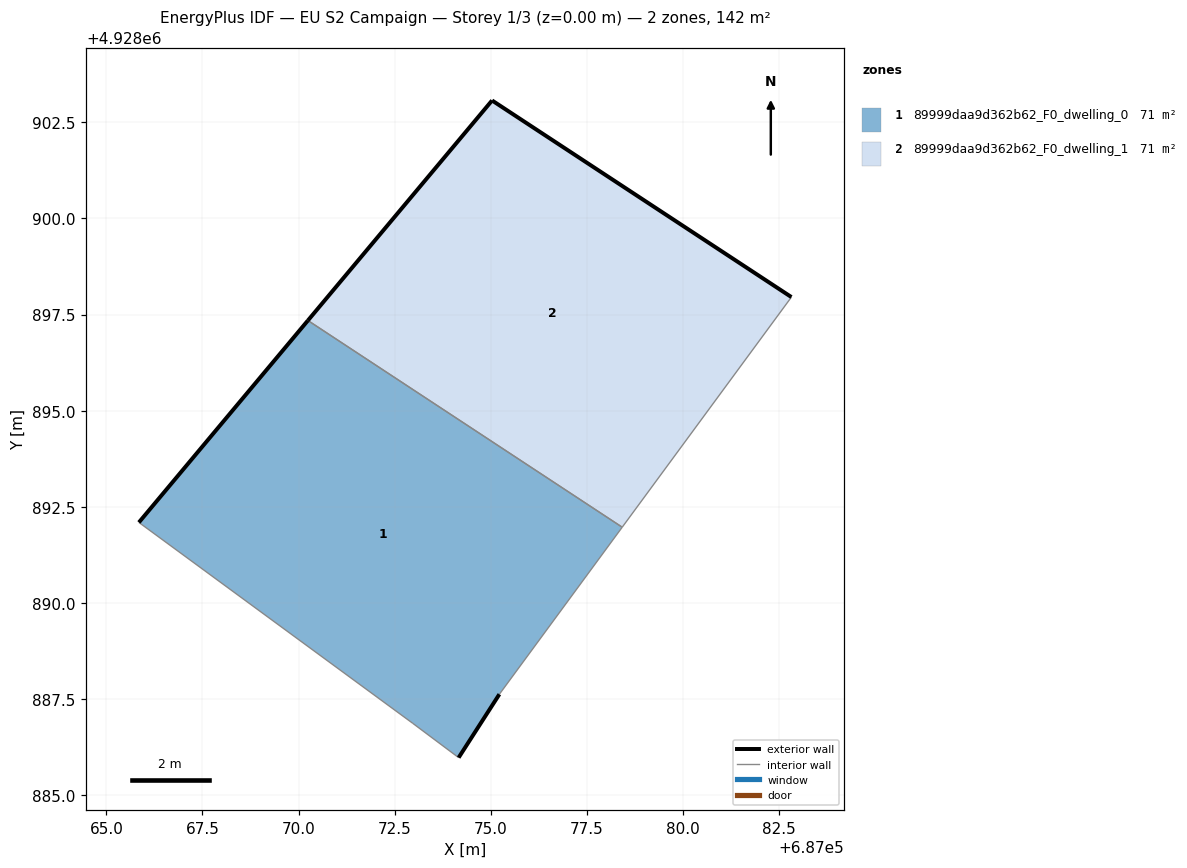
=== STOREY PLAN SPEC (per zone: floor XY polygon, exterior-wall plan segments, windows/doors) ===
zone 1: 89999daa9d362b62_F0_dwelling_0  (70.9 m²)
  floor: (687075.23, 4928887.62) (687078.42, 4928891.97) (687070.24, 4928897.35) (687065.85, 4928892.09) (687072.98, 4928886.86) (687074.17, 4928885.97)
  exterior wall: (687065.85, 4928892.09) – (687070.24, 4928897.35)  [6.9 m]
  exterior wall: (687075.23, 4928887.62) – (687074.17, 4928885.97)  [2.0 m]
  interior walls: 4
zone 2: 89999daa9d362b62_F0_dwelling_1  (70.9 m²)
  floor: (687078.42, 4928891.97) (687082.82, 4928897.96) (687075.04, 4928903.07) (687070.24, 4928897.35)
  exterior wall: (687070.24, 4928897.35) – (687075.04, 4928903.07)  [7.5 m]
  exterior wall: (687075.04, 4928903.07) – (687082.82, 4928897.96)  [9.3 m]
  interior walls: 2

=== DERIVED (storey summary) ===
Building: EU S2 Campaign
Storey: 1 of 3  (floor level z = 0.00 m)
Storey gross floor area: 141.8 m²
Zones on this storey: 2
  - 89999daa9d362b62_F0_dwelling_0: floor 70.9 m²; exterior wall 8.8 m (26.4 m²); WWR 0.0%
  - 89999daa9d362b62_F0_dwelling_1: floor 70.9 m²; exterior wall 16.8 m (50.4 m²); WWR 0.0%
Zone adjacency (shared interzone walls):
  - 89999daa9d362b62_F0_dwelling_0 ↔ 89999daa9d362b62_F0_dwelling_1